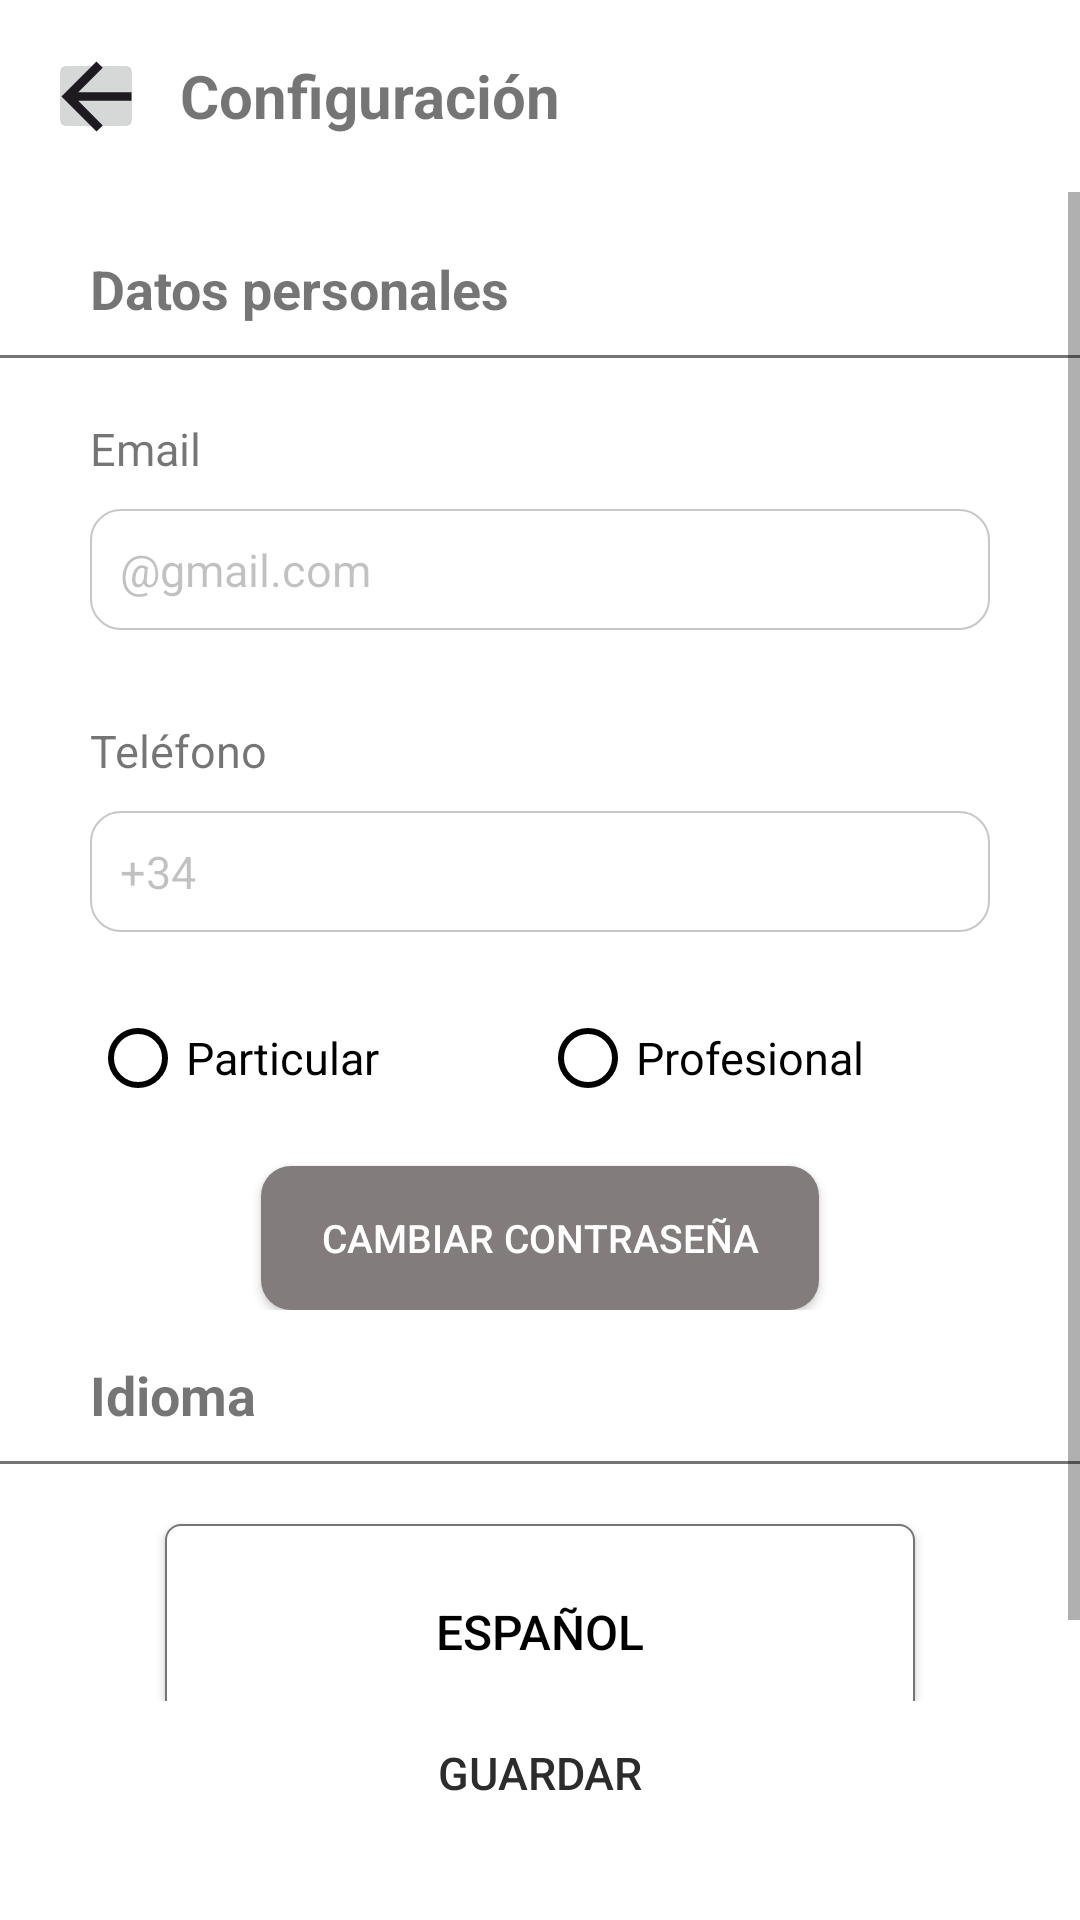

Produce the Android XML layout that renders to this screen, including the resource entries it uses.
<!-- AndroidManifest.xml: application theme Base.Theme.ServiFast -->
<!-- res/layout/settings.xml -->
<?xml version="1.0" encoding="utf-8"?>
<androidx.constraintlayout.widget.ConstraintLayout
    xmlns:android="http://schemas.android.com/apk/res/android"
    xmlns:app="http://schemas.android.com/apk/res-auto"
    xmlns:tools="http://schemas.android.com/tools"
    android:layout_width="match_parent"
    android:layout_height="match_parent"
    android:background="@color/colorSurface">

    <LinearLayout
        android:id="@+id/topBar"
        android:layout_width="0dp"
        android:layout_height="wrap_content"
        android:orientation="horizontal"
        android:gravity="center_vertical"
        android:padding="16dp"
        app:layout_constraintTop_toTopOf="parent"
        app:layout_constraintStart_toStartOf="parent"
        app:layout_constraintEnd_toEndOf="parent">

        <ImageButton
            android:id="@+id/btnBack"
            android:layout_width="32dp"
            android:layout_height="32dp"
            android:src="@drawable/ic_back"/>

        <TextView
            android:layout_width="wrap_content"
            android:layout_height="wrap_content"
            android:layout_marginStart="12dp"
            android:text="@string/configuracion"
            android:textSize="20sp"
            android:textStyle="bold"/>
    </LinearLayout>

    <ScrollView
        android:id="@+id/viewSettings"
        android:layout_width="0dp"
        android:layout_height="0dp"
        app:layout_constraintTop_toBottomOf="@id/topBar"
        app:layout_constraintBottom_toTopOf="@id/btnSave"
        app:layout_constraintStart_toStartOf="parent"
        app:layout_constraintEnd_toEndOf="parent">

        <LinearLayout
            android:layout_width="match_parent"
            android:layout_height="wrap_content"
            android:orientation="vertical">


            <LinearLayout
                android:layout_width="match_parent"
                android:layout_height="wrap_content"
                android:orientation="vertical"
                android:layout_marginTop="20dp">

                <TextView
                    android:layout_width="match_parent"
                    android:layout_height="wrap_content"
                    android:text="@string/datos_personales"
                    android:textStyle="bold"
                    android:textSize="18sp"
                    android:paddingHorizontal="30dp"
                    android:layout_marginBottom="10dp"/>

                <View
                    android:layout_width="match_parent"
                    android:layout_height="1dp"
                    android:background="@color/colorSecondaryVariant"
                    android:layout_marginBottom="20dp"/>

                <LinearLayout
                    android:layout_width="match_parent"
                    android:layout_height="wrap_content"
                    android:paddingHorizontal="30dp"
                    android:orientation="vertical">

                    <TextView
                        android:id="@+id/labelEmail"
                        android:layout_width="match_parent"
                        android:layout_height="wrap_content"
                        android:text="@string/email"
                        android:textSize="15sp"/>

                    <EditText
                        android:id="@+id/inputEmail"
                        android:layout_width="match_parent"
                        android:layout_height="wrap_content"
                        android:layout_marginTop="10dp"
                        android:alpha="0.4"
                        android:background="@drawable/bg_input_sell"
                        android:hint="@string/email_ph"
                        android:inputType="textEmailAddress"
                        android:padding="10dp"
                        android:textSize="15sp"
                        android:layout_marginBottom="20dp"
                        android:maxLines="1"/>

                    <TextView
                        android:layout_width="match_parent"
                        android:layout_height="wrap_content"
                        android:text="@string/telefono"
                        android:textSize="15sp"
                        android:layout_marginTop="10dp"/>

                    <EditText
                        android:id="@+id/inputPhone"
                        android:layout_width="match_parent"
                        android:layout_height="wrap_content"
                        android:layout_marginTop="10dp"
                        android:alpha="0.4"
                        android:background="@drawable/bg_input_sell"
                        android:hint="@string/telefono_ph"
                        android:inputType="phone"
                        android:padding="10dp"
                        android:textSize="15sp"
                        android:layout_marginBottom="10dp"
                        android:maxLines="1"/>

                    <RadioGroup
                        android:id="@+id/userTypeGroup"
                        android:layout_width="match_parent"
                        android:layout_height="wrap_content"
                        android:orientation="horizontal"
                        android:gravity="center"
                        android:layout_marginTop="16dp"
                        android:layout_marginBottom="20dp">

                        <RadioButton
                            android:id="@+id/rbParticular"
                            android:layout_width="0dp"
                            android:layout_height="wrap_content"
                            android:layout_weight="1"
                            android:text="@string/particular"
                            android:textSize="15sp"
                            android:buttonTint="@color/colorOnSecondary"/>

                        <RadioButton
                            android:id="@+id/rbProfessional"
                            android:layout_width="0dp"
                            android:layout_height="wrap_content"
                            android:layout_weight="1"
                            android:text="@string/profesional"
                            android:textSize="15sp"
                            android:buttonTint="@color/colorOnSecondary"/>
                    </RadioGroup>
                    <Button
                        android:id="@+id/btnChangePassword"
                        android:layout_width="wrap_content"
                        android:layout_height="wrap_content"
                        android:background="@drawable/bg_button_tertiary"
                        android:textColor="@color/colorOnPrimary"
                        android:paddingHorizontal="20dp"
                        android:layout_gravity="center"
                        android:text="@string/cambiar_contraseña"
                        android:textSize="13sp"/>
                </LinearLayout>
            </LinearLayout>
            <LinearLayout
                android:layout_width="match_parent"
                android:layout_height="wrap_content"
                android:orientation="vertical"
                android:paddingVertical="16dp">

                <TextView
                    android:layout_width="match_parent"
                    android:layout_height="wrap_content"
                    android:text="@string/idioma"
                    android:textStyle="bold"
                    android:textSize="18sp"
                    android:paddingHorizontal="30dp"
                    android:layout_marginBottom="10dp"/>

                <View
                    android:layout_width="match_parent"
                    android:layout_height="1dp"
                    android:background="@color/colorSecondaryVariant"
                    android:layout_marginBottom="20dp"/>

                <Button
                    android:id="@+id/btnChangeLanguage"
                    android:layout_width="250dp"
                    android:layout_height="wrap_content"
                    android:text="@string/espanol"
                    android:textAlignment="center"
                    android:layout_gravity="center_horizontal"
                    android:background="@drawable/bg_button_transparent"
                    android:textColor="@color/colorOnSecondary"
                    android:textSize="16sp"
                    android:paddingVertical="25dp"/>
            </LinearLayout>
        </LinearLayout>
    </ScrollView>

    <Button
        android:id="@+id/btnSave"
        android:layout_width="wrap_content"
        android:layout_height="wrap_content"
        android:layout_margin="25dp"
        android:text="@string/guardar"
        android:textSize="15sp"
        android:textColor="@color/colorSecondary"
        android:textAlignment="center"
        android:paddingHorizontal="100dp"
        android:paddingVertical="5dp"
        android:background="@drawable/bg_button_primary"
        app:layout_constraintBottom_toBottomOf="parent"
        app:layout_constraintStart_toStartOf="parent"
        app:layout_constraintEnd_toEndOf="parent"/>
</androidx.constraintlayout.widget.ConstraintLayout>
<!-- resources referenced by this layout -->
<resources>
  <color name="colorOnPrimary">#FFFFFF</color>
  <color name="colorOnSecondary">#000000</color>
  <color name="colorSecondary">#2C2C2C</color>
  <color name="colorSecondaryVariant">#757575</color>
  <color name="colorSurface">#FFFFFF</color>
  <!-- drawable bg_button_tertiary (drawable) -->
  <?xml version="1.0" encoding="utf-8"?>
  <shape xmlns:android="http://schemas.android.com/apk/res/android"
      android:shape="rectangle">
      <solid android:color="@color/colorTertiary" />
      <corners android:radius="10dp" />
  </shape>
  <!-- drawable bg_button_transparent (drawable) -->
  <?xml version="1.0" encoding="utf-8"?>
  <shape xmlns:android="http://schemas.android.com/apk/res/android"
      android:shape="rectangle">
      <solid android:color="@color/colorSurface" />
      <stroke android:width="0.8dp" android:color="@color/colorSecondaryVariant"/>
      <corners android:radius="5dp" />
  </shape>
  <!-- drawable bg_input_sell (drawable) -->
  <?xml version="1.0" encoding="utf-8"?>
  <shape xmlns:android="http://schemas.android.com/apk/res/android"
      android:shape="rectangle">
      <solid android:color="@color/colorSurface" />
      <stroke android:width="0.7dp" android:color="@color/colorSecondaryVariant" />
      <corners android:radius="10dp" />
  </shape>
  <!-- drawable ic_back (drawable) -->
  <vector xmlns:android="http://schemas.android.com/apk/res/android"
      android:width="35dp"
      android:height="35dp"
      android:viewportWidth="35"
      android:viewportHeight="35">
    <path
        android:pathData="M11.411,18.958L19.578,27.125L17.5,29.167L5.833,17.5L17.5,5.833L19.578,7.875L11.411,16.042H29.167V18.958H11.411Z"
        android:fillColor="#1D1B20"/>
  </vector>
  <string name="configuracion">Configuración</string>
  <string name="datos_personales">Datos personales</string>
  <string name="email">Email</string>
  <string name="email_ph">@gmail.com</string>
  <string name="espanol">Español</string>
  <string name="guardar">Guardar</string>
  <string name="idioma">Idioma</string>
  <string name="particular">Particular</string>
  <string name="profesional">Profesional</string>
  <string name="telefono">Teléfono</string>
  <string name="telefono_ph">+34</string>
  <style name="Base.Theme.ServiFast" parent="Theme.AppCompat.DayNight.NoActionBar">
  
      </style>
  <color name="colorTertiary">#827C7C</color>
</resources>
